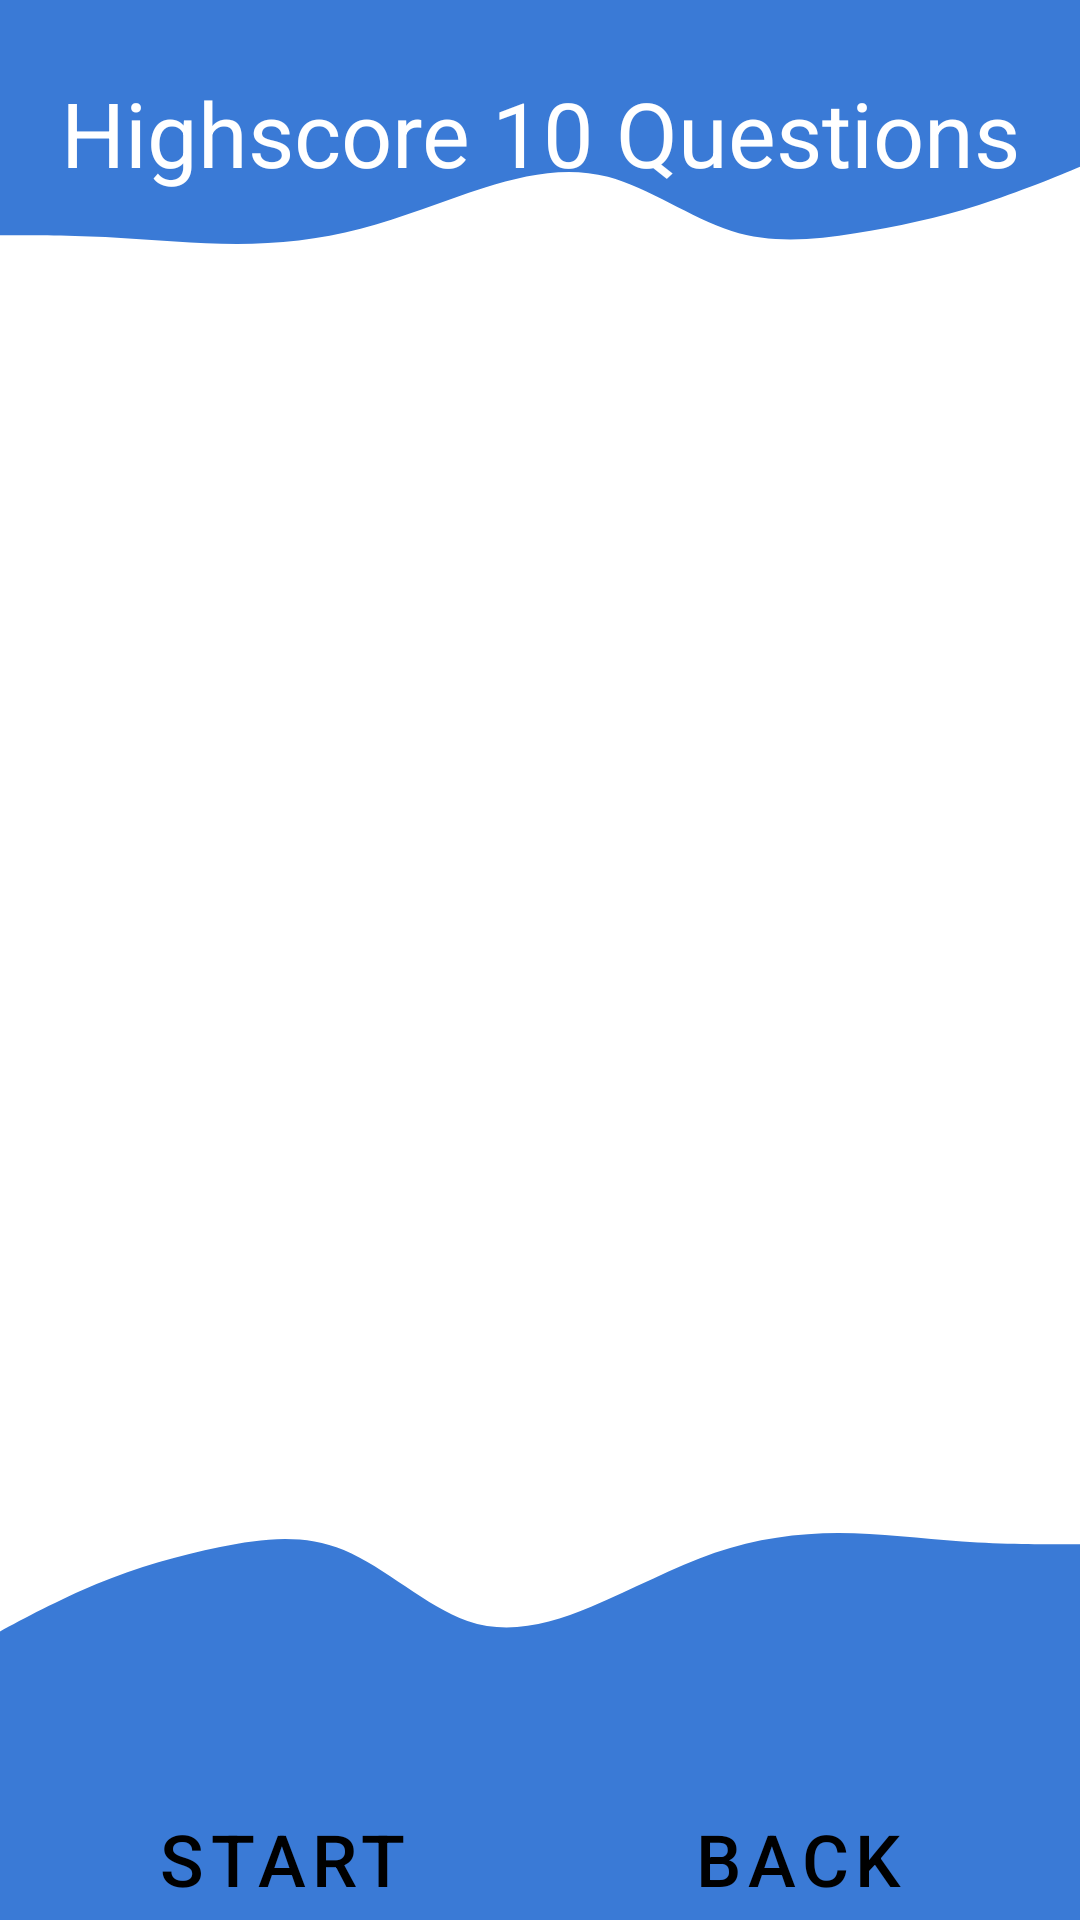

Write the Android layout XML for this screen, with the resource values it uses.
<!-- AndroidManifest.xml: application theme Theme.QuizApp -->
<!-- res/layout/view_highscore_activity.xml -->
<?xml version="1.0" encoding="utf-8"?>
<androidx.constraintlayout.widget.ConstraintLayout xmlns:android="http://schemas.android.com/apk/res/android"
    xmlns:app="http://schemas.android.com/apk/res-auto"
    xmlns:tools="http://schemas.android.com/tools"
    android:layout_width="match_parent"
    android:layout_height="match_parent"
    android:background="@drawable/ic_highscore">

    <TextView
        android:id="@+id/tvHighscore"
        style="@style/textOnDark"
        android:layout_width="match_parent"
        android:layout_height="wrap_content"
        android:layout_marginStart="16dp"
        android:layout_marginTop="24dp"
        android:layout_marginEnd="16dp"
        android:text="Highscore 10 Questions"
        android:textAlignment="center"
        android:textSize="30sp"
        app:layout_constraintEnd_toEndOf="parent"
        app:layout_constraintStart_toStartOf="parent"
        app:layout_constraintTop_toTopOf="parent" />

    <Spinner
        android:id="@+id/spinnerCategory"
        android:layout_width="match_parent"
        android:layout_height="50sp"
        android:layout_marginStart="16dp"
        android:layout_marginTop="50dp"
        android:layout_marginEnd="16dp"
        android:background="@drawable/spinner_background"
        android:textSize="5sp"
        app:layout_constraintEnd_toEndOf="parent"
        app:layout_constraintStart_toStartOf="parent"
        app:layout_constraintTop_toBottomOf="@+id/tvHighscore" />

    <Button
        android:id="@+id/btnHard"
        style="@style/blueButton"
        android:layout_width="0dp"
        android:layout_height="wrap_content"
        android:layout_marginStart="8dp"
        android:layout_marginTop="16dp"
        android:layout_marginEnd="16dp"
        android:onClick="hard"
        android:text="hard"
        app:layout_constraintEnd_toEndOf="parent"
        app:layout_constraintHorizontal_bias="0.5"
        app:layout_constraintStart_toEndOf="@+id/btnMedium"
        app:layout_constraintTop_toBottomOf="@+id/spinnerCategory" />

    <Button
        android:id="@+id/btnMedium"
        style="@style/blueButton"
        android:layout_width="0dp"
        android:layout_height="wrap_content"
        android:layout_marginStart="8dp"
        android:layout_marginTop="16dp"
        android:layout_marginEnd="8dp"
        android:onClick="medium"
        android:text="medium"
        app:layout_constraintEnd_toStartOf="@+id/btnHard"
        app:layout_constraintHorizontal_bias="0.5"
        app:layout_constraintStart_toEndOf="@+id/btnEasy"
        app:layout_constraintTop_toBottomOf="@+id/spinnerCategory" />

    <Button
        android:id="@+id/btnEasy"
        style="@style/blueButton"
        android:layout_width="0dp"
        android:layout_height="wrap_content"
        android:layout_marginStart="16dp"
        android:layout_marginTop="16dp"
        android:layout_marginEnd="8dp"
        android:onClick="easy"
        android:text="easy"
        app:layout_constraintEnd_toStartOf="@+id/btnMedium"
        app:layout_constraintHorizontal_bias="0.5"
        app:layout_constraintStart_toStartOf="parent"
        app:layout_constraintTop_toBottomOf="@+id/spinnerCategory" />

    <androidx.recyclerview.widget.RecyclerView
        android:id="@+id/rcScoreItems"
        android:layout_width="0dp"
        android:layout_height="370dp"
        android:layout_marginStart="16dp"
        android:layout_marginTop="8dp"
        android:layout_marginEnd="16dp"
        app:layout_constraintEnd_toEndOf="parent"
        app:layout_constraintStart_toStartOf="parent"
        app:layout_constraintTop_toBottomOf="@+id/btnMedium" />

    <Button
        android:id="@+id/btnStart"
        style="@style/quizButton"
        android:layout_width="0sp"
        android:layout_height="wrap_content"
        android:layout_marginStart="24dp"
        android:layout_marginEnd="16dp"
        android:onClick="clickRetry"
        android:text="start"
        app:layout_constraintBottom_toBottomOf="parent"
        app:layout_constraintEnd_toStartOf="@+id/back"
        app:layout_constraintHorizontal_bias="0.5"
        app:layout_constraintStart_toStartOf="parent"
        app:layout_constraintTop_toBottomOf="@+id/rcScoreItems"
        app:layout_constraintVertical_bias="0.75" />

    <Button
        android:id="@+id/back"
        style="@style/quizButton"
        android:layout_width="0sp"
        android:layout_height="wrap_content"
        android:layout_marginStart="16dp"
        android:layout_marginEnd="24dp"
        android:onClick="zurueck"
        android:text="back"
        app:layout_constraintBottom_toBottomOf="parent"
        app:layout_constraintEnd_toEndOf="parent"
        app:layout_constraintHorizontal_bias="0.5"
        app:layout_constraintStart_toEndOf="@+id/btnStart"
        app:layout_constraintTop_toBottomOf="@+id/rcScoreItems"
        app:layout_constraintVertical_bias="0.75" />


</androidx.constraintlayout.widget.ConstraintLayout>
<!-- resources referenced by this layout -->
<resources>
  <!-- drawable spinner_background (drawable) -->
  <?xml version="1.0" encoding="utf-8"?>
  <selector xmlns:android="http://schemas.android.com/apk/res/android">
  <item>
      <layer-list>
          <item>
              <shape android:shape="rectangle">
                  <solid android:color="?attr/colorPrimary" />
                  <corners android:radius="10sp"/>
                  <padding android:right="10sp"/>
              </shape>
          </item>
          <item>
              <bitmap android:src="@drawable/ic_down_spinner" android:tint="?attr/colorOnPrimary" android:gravity="center|end" />
          </item>
      </layer-list>
  </item>
  </selector>
  <style name="blueButton" parent="Widget.MaterialComponents.Button">
          <item name="android:textColor">@color/white</item>
          <item name="backgroundTint">?attr/colorPrimary</item>
          <item name="cornerRadius">20dp</item>
      </style>
  <style name="quizButton" parent="Widget.MaterialComponents.Button">
          <item name="android:textColor">@color/black</item>
          <item name="android:backgroundTint">@color/white</item>
          <item name="cornerRadius">20dp</item>
          <item name="autoSizeMinTextSize">12sp</item>
          <item name="autoSizeMaxTextSize">24sp</item>
          <item name="autoSizeStepGranularity">2sp</item>
          <item name="autoSizeTextType">uniform</item>
          <item name="android:breakStrategy">simple</item>
      </style>
  <style name="textOnDark" parent="Widget.MaterialComponents.TextView">
          <item name="android:textColor">@color/white</item>
      </style>
  <style name="Theme.QuizApp" parent="Theme.MaterialComponents.DayNight.NoActionBar">
          
          <item name="colorPrimary">@color/main_color</item>
          <item name="colorPrimaryVariant">@color/purple_700</item>
          <item name="colorOnPrimary">@color/white</item>
          
          <item name="colorSecondary">@color/teal_200</item>
          <item name="colorSecondaryVariant">@color/teal_700</item>
          <item name="colorOnSecondary">@color/teal_200</item>
          
          <item name="android:statusBarColor" tools:targetApi="l">?attr/colorPrimary</item>
          
      </style>
  <color name="white">#FFFFFFFF</color>
  <color name="black">#FF000000</color>
  <color name="main_color">#3A7AD6</color>
  <color name="purple_700">#FF3700B3</color>
  <color name="teal_200">#FF03DAC5</color>
  <color name="teal_700">#FF018786</color>
</resources>
